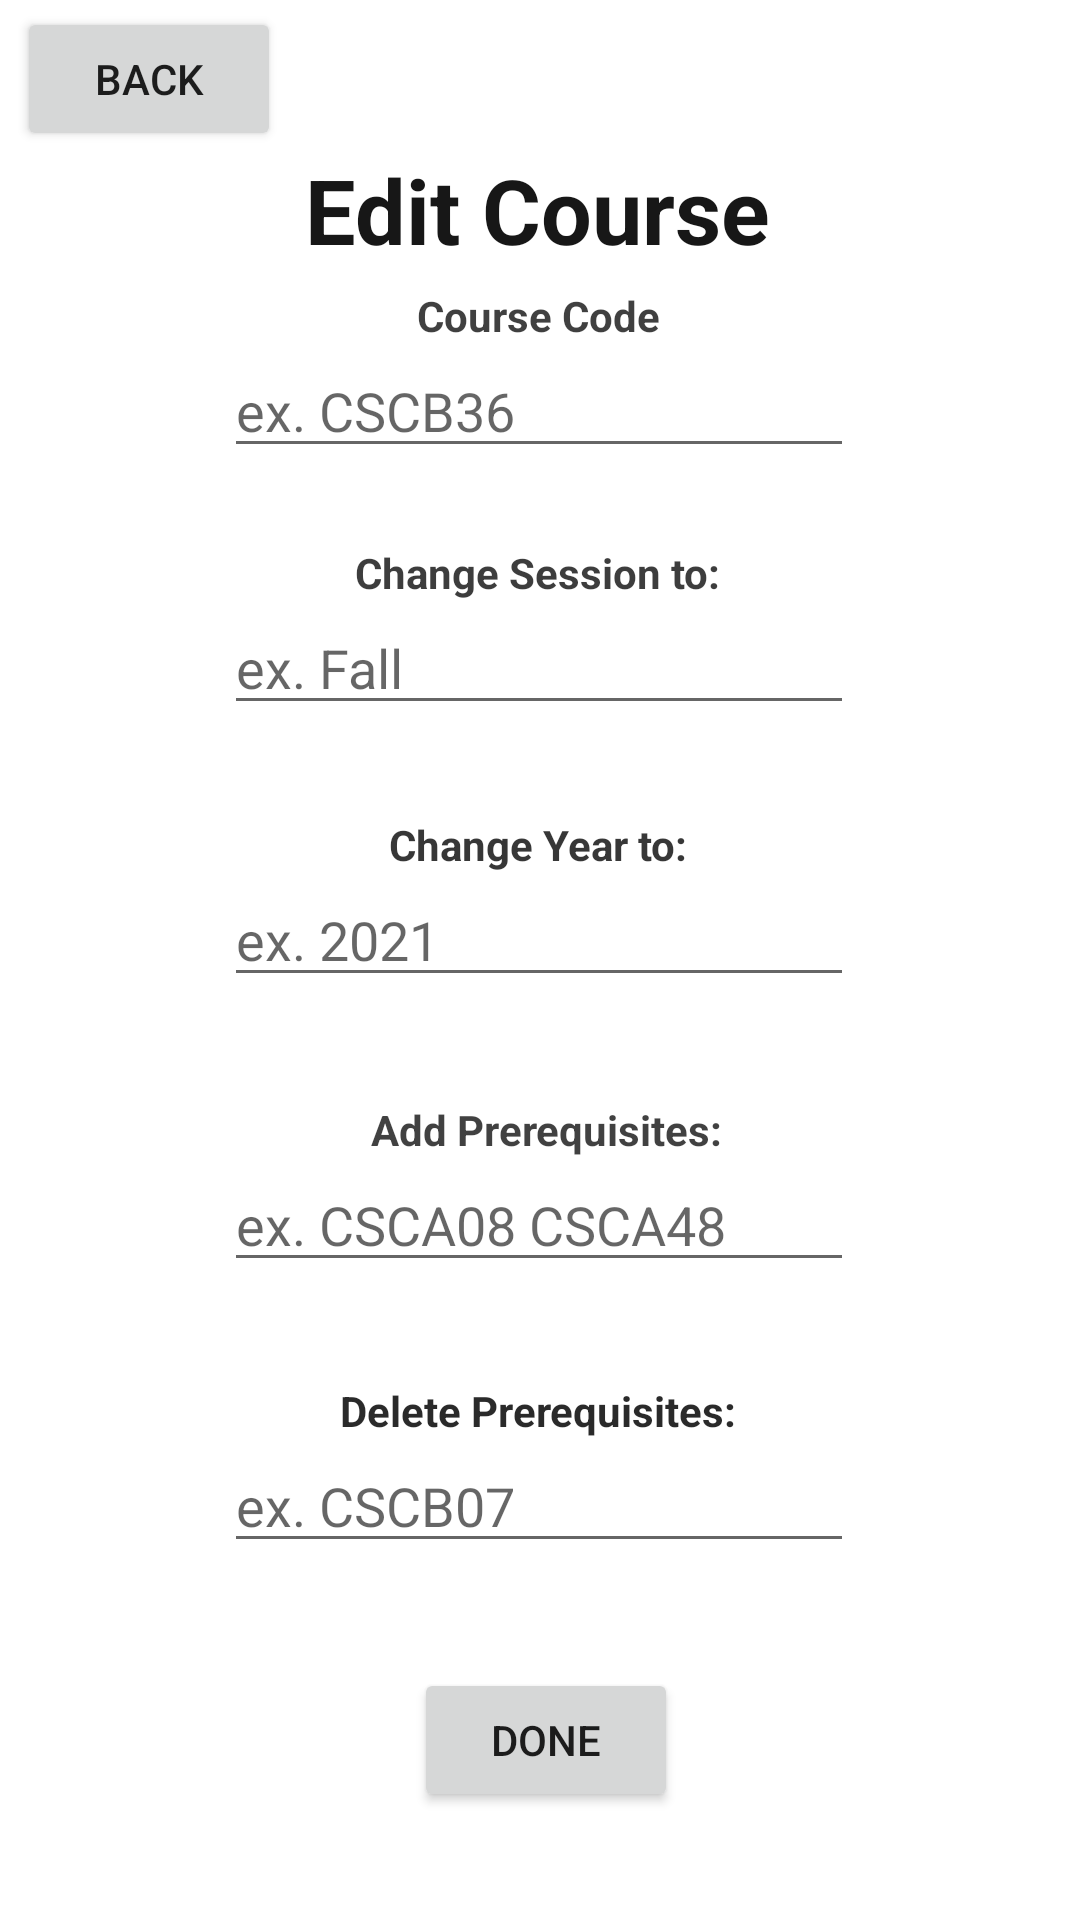

Write the Android layout XML for this screen, with the resource values it uses.
<!-- AndroidManifest.xml: application theme Theme.GenericTemplate -->
<!-- res/layout/content_manage_course.xml -->
<?xml version="1.0" encoding="utf-8"?>
<androidx.constraintlayout.widget.ConstraintLayout xmlns:android="http://schemas.android.com/apk/res/android"
    xmlns:app="http://schemas.android.com/apk/res-auto"
    xmlns:tools="http://schemas.android.com/tools"
    android:layout_width="match_parent"
    android:layout_height="match_parent">

    <Button
        android:id="@+id/BackButton3"
        android:layout_width="wrap_content"
        android:layout_height="wrap_content"
        android:text="BACK"
        app:layout_constraintBottom_toBottomOf="parent"
        app:layout_constraintEnd_toEndOf="parent"
        app:layout_constraintHorizontal_bias="0.021"
        app:layout_constraintStart_toStartOf="parent"
        app:layout_constraintTop_toTopOf="parent"
        app:layout_constraintVertical_bias="0.004" />
    <EditText
        android:id="@+id/editTextTextPersonName2"
        android:layout_width="wrap_content"
        android:layout_height="wrap_content"
        android:ems="10"
        android:hint="ex. CSCB36"
        android:inputType="textPersonName"
        app:layout_constraintBottom_toBottomOf="parent"
        app:layout_constraintEnd_toEndOf="parent"
        app:layout_constraintHorizontal_bias="0.497"
        app:layout_constraintStart_toStartOf="parent"
        app:layout_constraintTop_toBottomOf="@+id/textView3"
        app:layout_constraintVertical_bias="0.0" />

    <TextView
        android:id="@+id/textView3"
        android:layout_width="wrap_content"
        android:layout_height="wrap_content"
        android:text="Course Code"
        android:textColor="#CC101010"
        android:textStyle="bold"
        app:layout_constraintBottom_toBottomOf="parent"
        app:layout_constraintEnd_toEndOf="parent"
        app:layout_constraintHorizontal_bias="0.498"
        app:layout_constraintStart_toStartOf="parent"
        app:layout_constraintTop_toTopOf="parent"
        app:layout_constraintVertical_bias="0.154" />

    <TextView
        android:id="@+id/textView5"
        android:layout_width="wrap_content"
        android:layout_height="wrap_content"
        android:text="Change Session to:"
        android:textColor="#CC0C0C0C"
        android:textStyle="bold"
        app:layout_constraintBottom_toBottomOf="parent"
        app:layout_constraintEnd_toEndOf="parent"
        app:layout_constraintHorizontal_bias="0.497"
        app:layout_constraintStart_toStartOf="parent"
        app:layout_constraintTop_toTopOf="parent"
        app:layout_constraintVertical_bias="0.292" />

    <EditText
        android:id="@+id/editTextTextPersonName3"
        android:layout_width="wrap_content"
        android:layout_height="wrap_content"
        android:ems="10"
        android:hint="ex. Fall"
        android:inputType="textPersonName"
        app:layout_constraintBottom_toBottomOf="parent"
        app:layout_constraintEnd_toEndOf="parent"
        app:layout_constraintHorizontal_bias="0.497"
        app:layout_constraintStart_toStartOf="parent"
        app:layout_constraintTop_toBottomOf="@+id/textView5"
        app:layout_constraintVertical_bias="0.0" />

    <TextView
        android:id="@+id/textView6"
        android:layout_width="wrap_content"
        android:layout_height="wrap_content"
        android:text="Change Year to:"
        android:textColor="#CC050505"
        android:textStyle="bold"
        app:layout_constraintBottom_toBottomOf="parent"
        app:layout_constraintEnd_toEndOf="parent"
        app:layout_constraintHorizontal_bias="0.498"
        app:layout_constraintStart_toStartOf="parent"
        app:layout_constraintTop_toTopOf="parent"
        app:layout_constraintVertical_bias="0.438" />

    <TextView
        android:id="@+id/textView7"
        android:layout_width="wrap_content"
        android:layout_height="wrap_content"
        android:text="Add Prerequisites:"
        android:textColor="#CC121111"
        android:textStyle="bold"
        app:layout_constraintBottom_toBottomOf="parent"
        app:layout_constraintEnd_toEndOf="parent"
        app:layout_constraintHorizontal_bias="0.509"
        app:layout_constraintStart_toStartOf="parent"
        app:layout_constraintTop_toTopOf="parent"
        app:layout_constraintVertical_bias="0.591" />

    <EditText
        android:id="@+id/editTextTextPersonName4"
        android:layout_width="wrap_content"
        android:layout_height="wrap_content"
        android:ems="10"
        android:hint="ex. 2021"
        android:inputType="textPersonName"
        app:layout_constraintBottom_toBottomOf="parent"
        app:layout_constraintEnd_toEndOf="parent"
        app:layout_constraintHorizontal_bias="0.497"
        app:layout_constraintStart_toStartOf="parent"
        app:layout_constraintTop_toBottomOf="@+id/textView6"
        app:layout_constraintVertical_bias="0.0" />

    <EditText
        android:id="@+id/editTextTextPersonName5"
        android:layout_width="wrap_content"
        android:layout_height="wrap_content"
        android:ems="10"
        android:hint="ex. CSCA08 CSCA48"
        android:inputType="textPersonName"
        app:layout_constraintBottom_toBottomOf="parent"
        app:layout_constraintEnd_toEndOf="parent"
        app:layout_constraintHorizontal_bias="0.497"
        app:layout_constraintStart_toStartOf="parent"
        app:layout_constraintTop_toBottomOf="@+id/textView7"
        app:layout_constraintVertical_bias="0.0" />

    <Button
        android:id="@+id/DoneButton"
        android:layout_width="wrap_content"
        android:layout_height="wrap_content"
        android:text="done"
        app:layout_constraintBottom_toBottomOf="parent"
        app:layout_constraintEnd_toEndOf="parent"
        app:layout_constraintHorizontal_bias="0.507"
        app:layout_constraintStart_toStartOf="parent"
        app:layout_constraintTop_toTopOf="parent"
        app:layout_constraintVertical_bias="0.939" />

    <TextView
        android:id="@+id/textView8"
        android:layout_width="wrap_content"
        android:layout_height="wrap_content"
        android:text="Delete Prerequisites:"
        android:textColor="#E6131313"
        android:textStyle="bold"
        app:layout_constraintBottom_toBottomOf="parent"
        app:layout_constraintEnd_toEndOf="parent"
        app:layout_constraintHorizontal_bias="0.498"
        app:layout_constraintStart_toStartOf="parent"
        app:layout_constraintTop_toTopOf="parent"
        app:layout_constraintVertical_bias="0.742" />

    <EditText
        android:id="@+id/editTextTextPersonName6"
        android:layout_width="wrap_content"
        android:layout_height="wrap_content"
        android:ems="10"
        android:hint="ex. CSCB07"
        android:inputType="textPersonName"
        app:layout_constraintBottom_toBottomOf="parent"
        app:layout_constraintEnd_toEndOf="parent"
        app:layout_constraintHorizontal_bias="0.497"
        app:layout_constraintStart_toStartOf="parent"
        app:layout_constraintTop_toBottomOf="@+id/textView8"
        app:layout_constraintVertical_bias="0.0" />

    <TextView
        android:id="@+id/textView9"
        android:layout_width="156dp"
        android:layout_height="55dp"
        android:text="Edit Course"
        android:textColor="#171717"
        android:textSize="30sp"
        android:textStyle="bold"
        app:layout_constraintBottom_toBottomOf="parent"
        app:layout_constraintEnd_toEndOf="parent"
        app:layout_constraintHorizontal_bias="0.498"
        app:layout_constraintStart_toStartOf="parent"
        app:layout_constraintTop_toTopOf="parent"
        app:layout_constraintVertical_bias="0.085" />

</androidx.constraintlayout.widget.ConstraintLayout>
<!-- resources referenced by this layout -->
<resources>
  <style name="Theme.GenericTemplate" parent="Theme.MaterialComponents.DayNight.DarkActionBar">
          
          <item name="colorPrimary">@color/purple_500</item>
          <item name="colorPrimaryVariant">@color/purple_700</item>
          <item name="colorOnPrimary">@color/white</item>
          
          <item name="colorSecondary">@color/teal_200</item>
          <item name="colorSecondaryVariant">@color/teal_700</item>
          <item name="colorOnSecondary">@color/black</item>
          
          <item name="android:statusBarColor">@color/black</item>
          
      </style>
  <color name="purple_500">#FF6200EE</color>
  <color name="purple_700">#FF3700B3</color>
  <color name="white">#FFFFFFFF</color>
  <color name="teal_200">#FF03DAC5</color>
  <color name="teal_700">#FF018786</color>
  <color name="black">#FF000000</color>
</resources>
